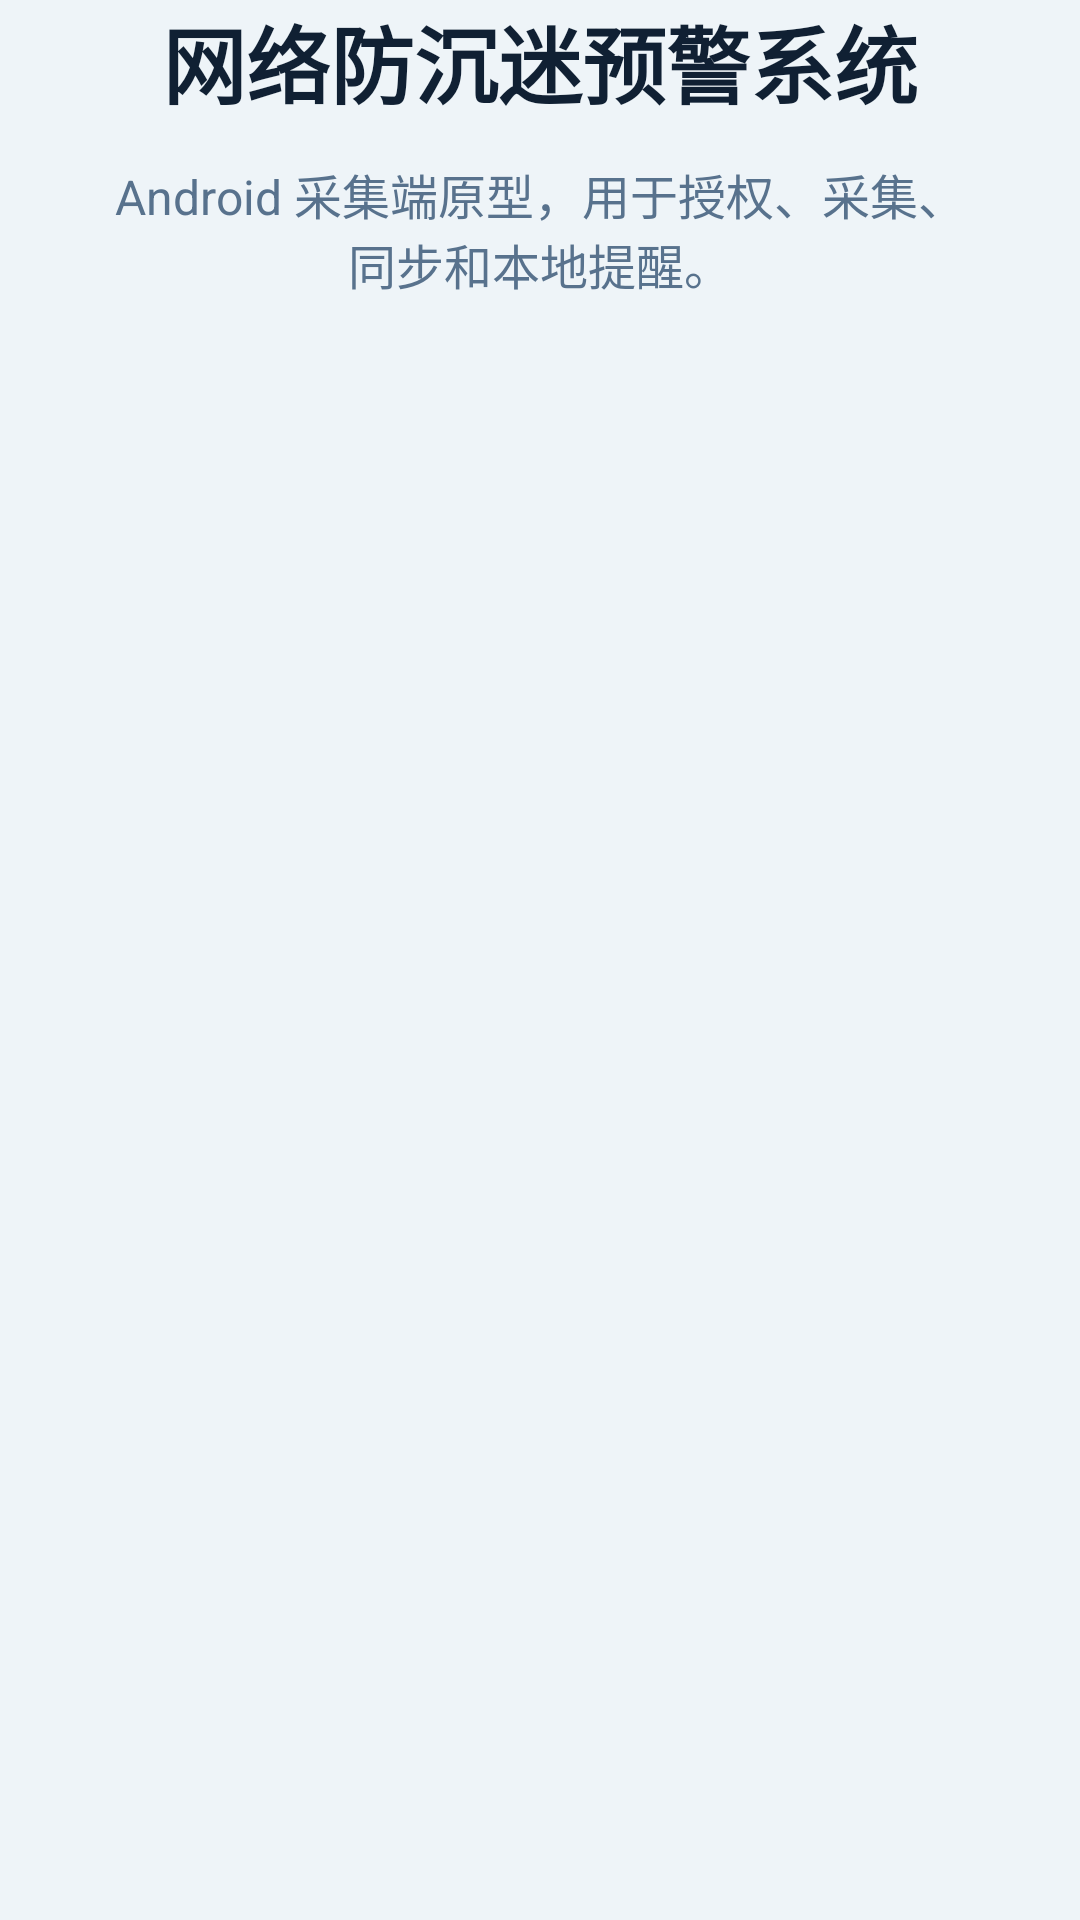

Write the Android layout XML for this screen, with the resource values it uses.
<!-- AndroidManifest.xml: activity theme Theme.AntiAddiction.Splash -->
<!-- res/layout/activity_splash.xml -->
<?xml version="1.0" encoding="utf-8"?>
<androidx.constraintlayout.widget.ConstraintLayout xmlns:android="http://schemas.android.com/apk/res/android"
    xmlns:app="http://schemas.android.com/apk/res-auto"
    android:layout_width="match_parent"
    android:layout_height="match_parent"
    android:background="@color/background_primary">

    <TextView
        android:id="@+id/titleText"
        android:layout_width="0dp"
        android:layout_height="wrap_content"
        android:layout_marginStart="24dp"
        android:layout_marginEnd="24dp"
        android:gravity="center"
        android:text="@string/app_name"
        android:textColor="@color/text_primary"
        android:textSize="28sp"
        android:textStyle="bold"
        app:layout_constraintBottom_toTopOf="@+id/subtitleText"
        app:layout_constraintEnd_toEndOf="parent"
        app:layout_constraintStart_toStartOf="parent"
        app:layout_constraintTop_toTopOf="parent"
        app:layout_constraintVertical_chainStyle="packed" />

    <TextView
        android:id="@+id/subtitleText"
        android:layout_width="0dp"
        android:layout_height="wrap_content"
        android:layout_marginStart="36dp"
        android:layout_marginTop="12dp"
        android:layout_marginEnd="36dp"
        android:gravity="center"
        android:text="@string/splash_subtitle"
        android:textColor="@color/text_secondary"
        android:textSize="16sp"
        app:layout_constraintEnd_toEndOf="parent"
        app:layout_constraintStart_toStartOf="parent"
        app:layout_constraintTop_toBottomOf="@+id/titleText" />

</androidx.constraintlayout.widget.ConstraintLayout>
<!-- resources referenced by this layout -->
<resources>
  <color name="background_primary">#EEF4F8</color>
  <color name="text_primary">#102033</color>
  <color name="text_secondary">#58728D</color>
  <string name="app_name">网络防沉迷预警系统</string>
  <string name="splash_subtitle">Android 采集端原型，用于授权、采集、同步和本地提醒。</string>
  <style name="Theme.AntiAddiction.Splash" parent="Theme.AntiAddiction">
          <item name="android:windowIsTranslucent">false</item>
      </style>
  <style name="Theme.AntiAddiction" parent="Theme.Material3.DayNight.NoActionBar">
          <item name="colorPrimary">@color/accent</item>
          <item name="colorSecondary">@color/accent_secondary</item>
          <item name="android:statusBarColor">@android:color/transparent</item>
          <item name="android:navigationBarColor">@color/background_primary</item>
          <item name="android:windowBackground">@color/background_primary</item>
      </style>
  <color name="accent">#0A84C6</color>
  <color name="accent_secondary">#F5B95F</color>
</resources>
